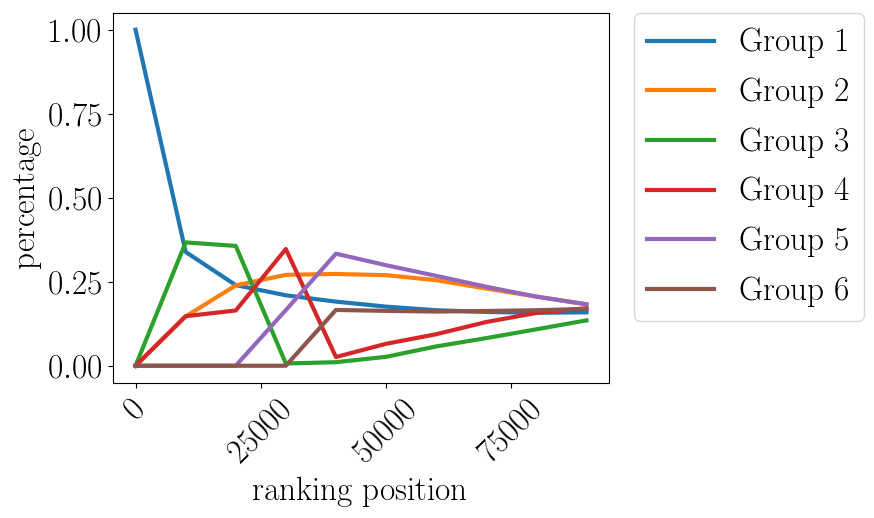

Values plotted in this chart, from the file beside it:
pos, Group 1, Group 2, Group 3, Group 4, Group 5, Group 6
0.0, 1.0, 0.0, 0.0, 0.0, 0.0, 0.0
10000, 0.3388, 0.1467, 0.3671, 0.1475, 0.0, 0.0
20000, 0.2399, 0.2391, 0.3566, 0.1644, 0.0, 0.0
30000, 0.2097, 0.2705, 0.006766, 0.3474, 0.1657, 0.0
40000, 0.1908, 0.2732, 0.01057, 0.02595, 0.3335, 0.166
50000, 0.1759, 0.2696, 0.02658, 0.06532, 0.2993, 0.1634
60000, 0.1652, 0.2547, 0.05745, 0.09375, 0.2676, 0.1613
70000, 0.1601, 0.2296, 0.08218, 0.1302, 0.2351, 0.163
80000, 0.1577, 0.2058, 0.1084, 0.1572, 0.2057, 0.1652
90000, 0.159, 0.183, 0.135, 0.1711, 0.1828, 0.1691
